Dataset: data (GitHub, NivDvirDev/visualization). Classes: drums, flute, guitar, piano, violin.

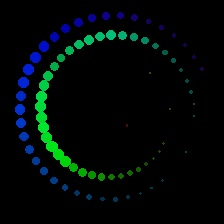
Label: violin

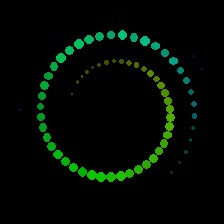
Label: guitar

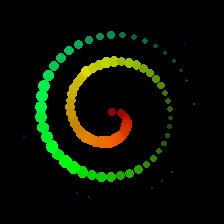
Label: drums

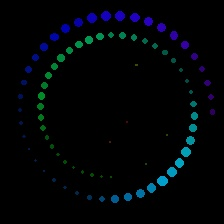
Label: flute

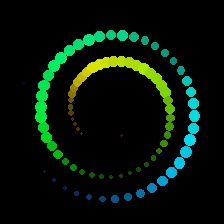
Label: piano

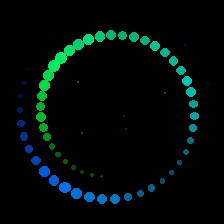
Label: violin
